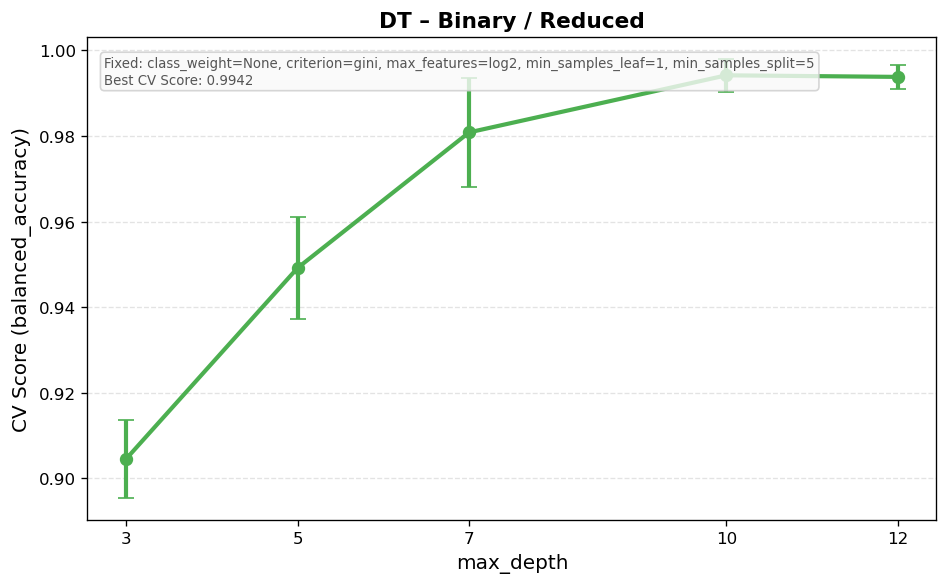

Source data for this figure (header and first rows):
mean_fit_time, std_fit_time, mean_score_time, std_score_time, param_class_weight, param_criterion, param_max_depth, param_max_features, param_min_samples_leaf, param_min_samples_split, params, split0_test_score, split1_test_score, split2_test_score, split3_test_score, split4_test_score, mean_test_score, std_test_score, rank_test_score, Task, Features
0.01615, 0.001376, 0.002247, 0.000458, None, gini, 3, log2, 1, 5, {'class_weight': None, 'criterion': 'gin…, 0.9111, 0.9111, 0.9134, 0.8931, 0.894, 0.9045, 0.009041, 851, Binary, Reduced
0.02328, 0.001403, 0.002015, 5.72044429617007e-05, None, gini, 5, log2, 1, 5, {'class_weight': None, 'criterion': 'gin…, 0.9611, 0.9472, 0.9532, 0.9273, 0.9569, 0.9492, 0.01184, 785, Binary, Reduced
0.04221, 0.01425, 0.00268, 0.001255, None, gini, 7, log2, 1, 5, {'class_weight': None, 'criterion': 'gin…, 0.988, 0.9852, 0.988, 0.9875, 0.9556, 0.9808, 0.01268, 475, Binary, Reduced
0.04601, 0.01557, 0.003707, 0.002376, None, gini, 10, log2, 1, 5, {'class_weight': None, 'criterion': 'gin…, 0.9972, 0.9972, 0.9935, 0.9958, 0.987, 0.9942, 0.003813, 1, Binary, Reduced
0.04536, 0.008341, 0.002251, 2.6190733981652155e-05, None, gini, 12, log2, 1, 5, {'class_weight': None, 'criterion': 'gin…, 0.9958, 0.9926, 0.9958, 0.9958, 0.9889, 0.9938, 0.002756, 4, Binary, Reduced
